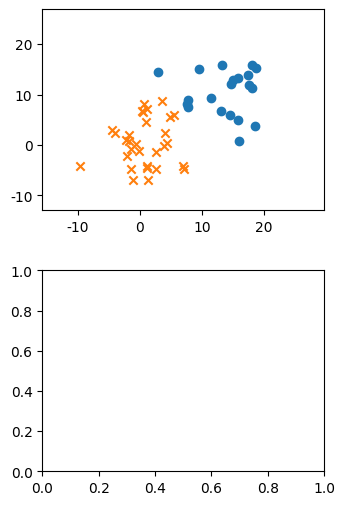

Python code for this plot: (Note: this script raises an exception after producing the figure.)
# -*- coding: utf-8 -*-
#
# Perceptronによる二項分類
#
# 2015/04/24 ver1.0
# 2019/09/03 ver1.1 Python2 -> Python3 図の大きさ余白を調節
#

import numpy as np
import matplotlib.pyplot as plt
import pandas as pd
from pandas import Series, DataFrame

from numpy.random import multivariate_normal

#------------#
# Parameters #
#------------#

N1 = 20         # クラス t=+1 のデータ数
Mu1 = [15,10]   # クラス t=+1 の中心座標

N2 = 30         # クラス t=-1 のデータ数
Mu2 = [0,0]     # クラス t=-1 の中心座標

Variances = [15,30] # 両クラス共通の分散（2種類の分散で計算を実施）


# データセット {x_n,y_n,type_n} を用意
def prepare_dataset(variance):
    cov1 = np.array([[variance,0],[0,variance]])
    cov2 = np.array([[variance,0],[0,variance]])

    df1 = DataFrame(multivariate_normal(Mu1,cov1,N1),columns=['x','y'])
    df1['type'] = 1
    df2 = DataFrame(multivariate_normal(Mu2,cov2,N2),columns=['x','y'])
    df2['type'] = -1
    df = pd.concat([df1,df2],ignore_index=True)
    df = df.reindex(np.random.permutation(df.index)).reset_index(drop=True)
    return df

# Perceptronのアルゴリズム（確率的勾配降下法）を実行
def run_simulation(variance, data_graph, param_graph):
    train_set = prepare_dataset(variance)
    train_set1 = train_set[train_set['type']==1]
    train_set2 = train_set[train_set['type']==-1]
    ymin, ymax = train_set.y.min()-5, train_set.y.max()+10
    xmin, xmax = train_set.x.min()-5, train_set.x.max()+10
    data_graph.set_ylim([ymin-1, ymax+1])
    data_graph.set_xlim([xmin-1, xmax+1])
    data_graph.scatter(train_set1.x, train_set1.y, marker='o', label=None)
    data_graph.scatter(train_set2.x, train_set2.y, marker='x', label=None)

    # パラメータの初期値とbias項の設定
    w0 = w1 = w2 = 0.0
    bias = 0.5 * (train_set.x.abs().mean() + train_set.y.abs().mean())

    # Iterationを30回実施
    paramhist = DataFrame([[w0,w1,w2]], columns=['w0','w1','w2'])
    for i in range(30):
        for index, point in train_set.iterrows():
            x, y, type = point.x, point.y, point.type
            if type * (w0*bias + w1*x + w2*y) <= 0:
                w0 += type * bias
                w1 += type * x
                w2 += type * y
        paramhist = paramhist.append(
                        Series([w0,w1,w2], ['w0','w1','w2']),
                        ignore_index=True)
    # 判定誤差の計算
    err = 0.0
    for index, point in train_set.iterrows():
        x, y, type = point.x, point.y, point.type
        if type * (w0*bias + w1*x + w2*y) <= 0:
            err += 1
    err_rate = err * 100 / len(train_set)

    # 結果の表示
    linex = np.arange(xmin-5, xmax+5)
    liney = - linex * w1 / w2 - bias * w0 / w2
    label = "ERR %.2f%%" % err_rate
    data_graph.plot(linex, liney, label=label, color='red')
    data_graph.legend(loc=1)
    paramhist.plot(ax=param_graph)
    param_graph.legend(loc=1)

# Main
if __name__ == '__main__':
    fig = plt.figure(figsize=(8, 6))
    plt.subplots_adjust(wspace=0.2, hspace=0.3)
    plt.rcParams['font.family'] = 'DejaVu Sans'
    # 2種類の分散で実行
    for c, variance in enumerate(Variances):
        subplots1 = fig.add_subplot(2,2,c+1)
        subplots2 = fig.add_subplot(2,2,c+2+1)
        run_simulation(variance, subplots1, subplots2)

    fig.show()
    plt.show()
